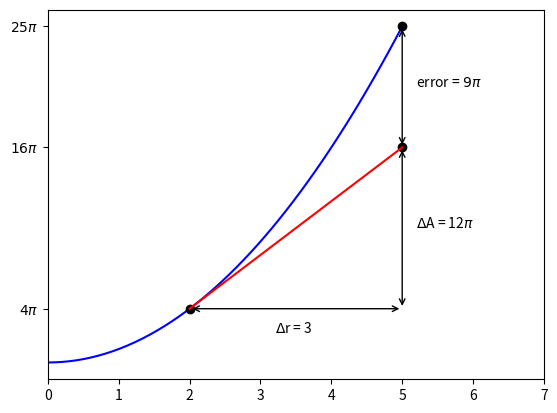

This chart was generated by the following Python code:
import matplotlib.pyplot as plt
import numpy as np
from math import pi


fig, ax = plt.subplots()
plt.xlim(0, 7)

R = np.linspace(0, 5)

r1 = 2
r2 = 5

def area(r):
    return pi * r ** 2

A = [area(r) for r in R]

A1 = area(r1)
A2 = area(r2)

# derivative of area wrt r at r1
Ap = 2 * pi * r1

# approximated area at r2
A2a = A1 + Ap * (r2 - r1)


plt.plot(R, A, 'b')
plt.plot(r1, A1, 'ko')
plt.plot(r2, A2, 'ko')
plt.plot(r2, A2a, 'ko')
plt.plot([r1, r2], [area(r1), A2a], 'r')


# plt.xlabel('r')
# plt.ylabel('A')
ax.set_yticks([A1, A2, A2a], [r'$4\pi$', r'$25\pi$', r'$16\pi$'])
ax.annotate('', (r2, A2a), (r2, A2), arrowprops=dict(arrowstyle='<->'))
ax.text(r2 + 0.2, (A2a + A2) / 2, 'error = ' + r'$9\pi$')

ax.annotate('', (r1, A1), (r2, A1), arrowprops=dict(arrowstyle='<->'))
ax.text(r1 + 1.2, A1 - 5.5, r'$\Delta$' + 'r = ' + str(r2 - r1))

ax.annotate('', (r2, A1), (r2, A2a), arrowprops=dict(arrowstyle='<->'))
ax.text(r2 + 0.2, (A1 + A2a) / 2, r'$\Delta$' + 'A = 12' + r'$\pi$')







    
    

















# import matplotlib.pyplot as plt
# import numpy as np
# from math import pi
# from ipywidgets import interact
# import ipywidgets as widgets


# with plt.ioff():
#     plt.close()
#     fig, ax = plt.subplots()
#     fig.canvas.header_visible = False

#     r = np.linspace(0, 5)
#     A = pi * r ** 2

#     pp, = plt.plot([], [], 'ko')
#     ppp, = plt.plot([], [], 'r')
#     pppp, = plt.plot([], [], 'ko')
#     Ap = 2 * pi * 2
#     plt.xlim(0, 8)
#     plt.plot(r, A, 'b')
#     plt.plot(2,pi * 2 ** 2,'ko')
#     plt.xlabel('r')
#     plt.ylabel('A')


# ann = []

# aa = widgets.Text(description='Approximated area = ', style={'description_width': 'initial'})
# exact_text = widgets.Text(description='Exact area = ', style={'description_width': 'initial'})
# error_text = widgets.Text(description='Error = ', style={'description_width': 'initial'})
# slider = widgets.BoundedIntText(value=4, min=2, max=5, step=1, description='radius', disabled=False)

# def plot_func(x):
    
#     for _ in ann:
#         _.remove()
#     pp.set_data([x],[pi * x ** 2])
#     ppp.set_data([2, x], [pi * 2 ** 2 + Ap * (2 - 2), pi * 2 ** 2 + Ap * (x - 2)])
#     pppp.set_data([x], [pi * 2 ** 2 + Ap * (x - 2)])
#     app = pi * 2 ** 2 + Ap * (x - 2)
#     exact = pi * x ** 2
#     aa.value = str(round(app))
#     exact_text.value = str(round(exact))
#     error_text.value = str(round(exact - app))
#     ax.set_yticks([4*pi, 16*pi], [r'$4\pi$', r'$16\pi$'])
#     an = ax.annotate('', (x,app), (x,exact), arrowprops=dict(arrowstyle='<->'))
#     ann.append(an)
#     ax.text(x+0.2, (app+exact)/2, 'error')

# interactive_out = widgets.interactive_output(plot_func, {'x': slider})

# vbox = widgets.VBox([slider, aa, exact_text, error_text], layout=widgets.Layout(width='20%'))
# right = widgets.VBox([fig.canvas], layout=widgets.Layout(width='80%'))
# hbox = widgets.HBox([vbox, right])

# display(hbox)